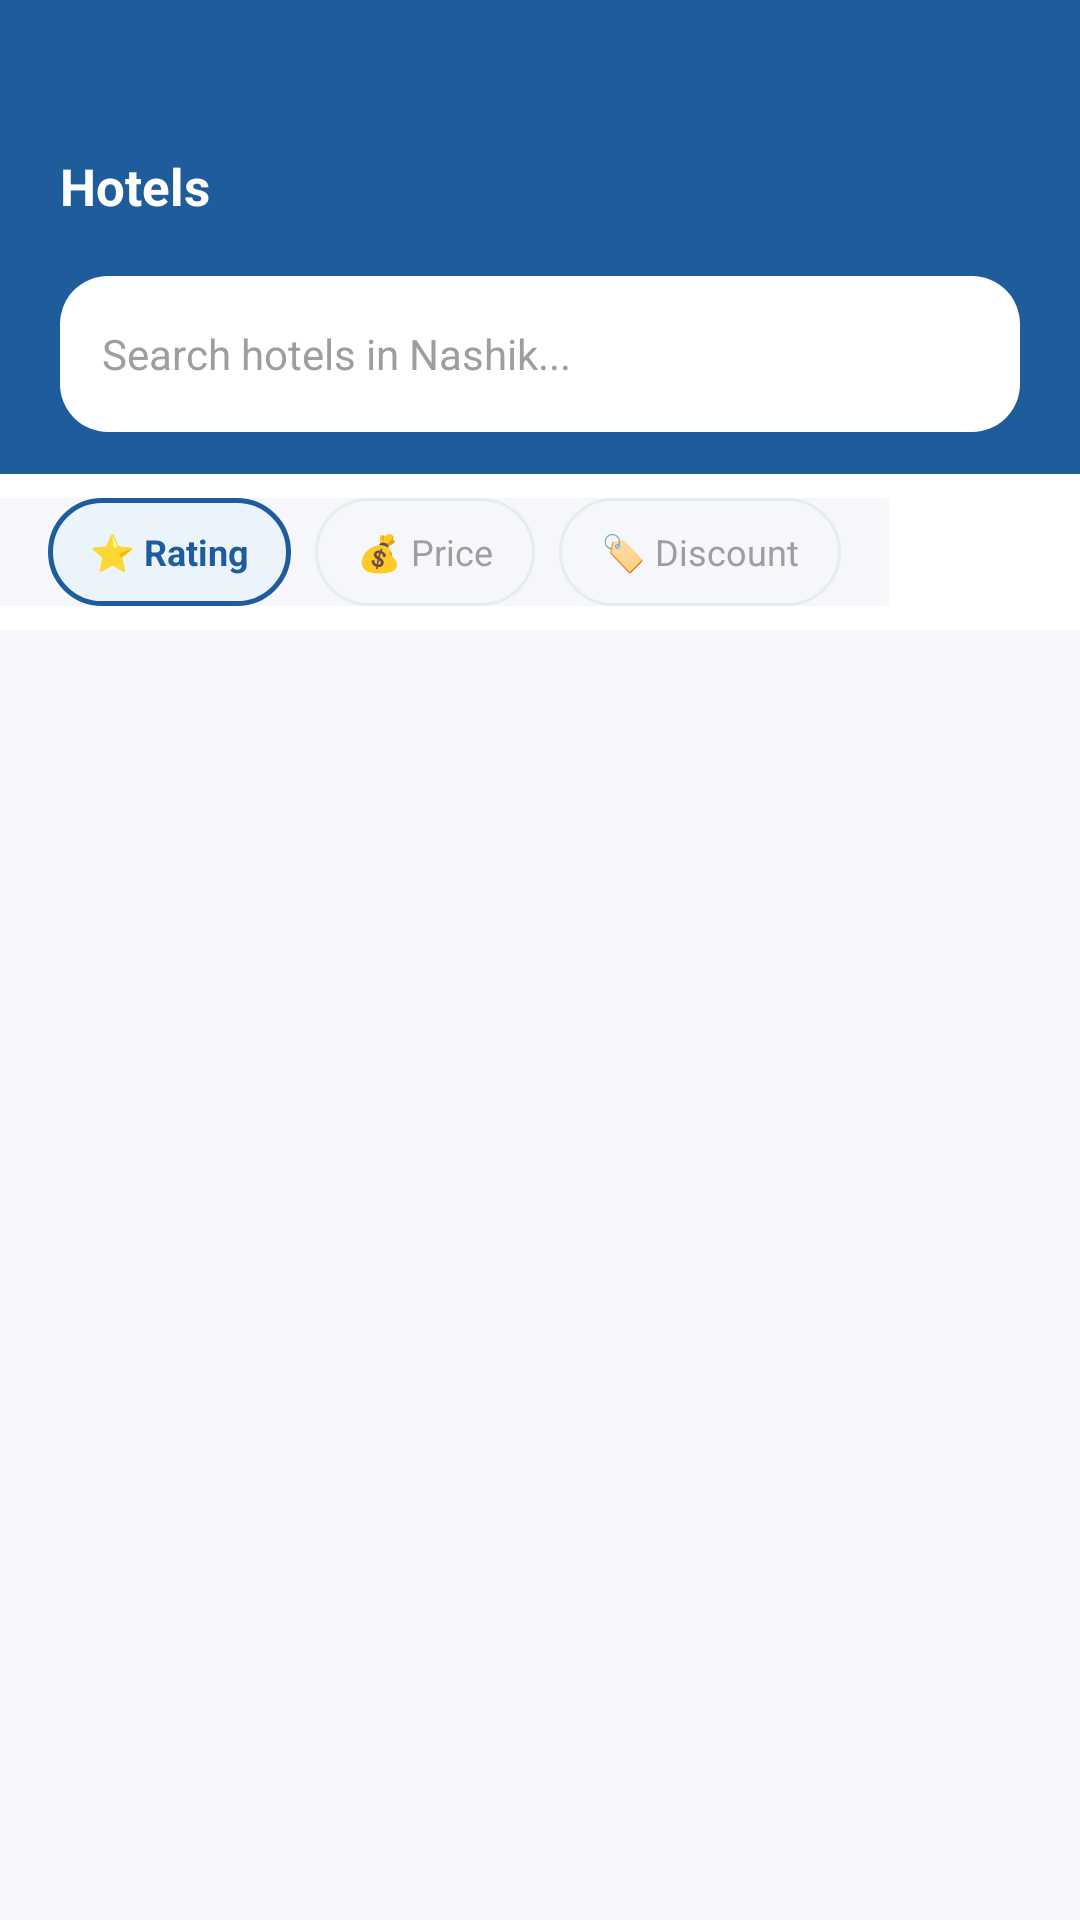

Produce the Android XML layout that renders to this screen, including the resource entries it uses.
<!-- AndroidManifest.xml: application theme Theme.NashikTripPlanner -->
<!-- res/layout/fragment_hotels.xml -->
<?xml version="1.0" encoding="utf-8"?>
<LinearLayout xmlns:android="http://schemas.android.com/apk/res/android"
    android:layout_width="match_parent" android:layout_height="match_parent"
    android:orientation="vertical" android:background="@color/background">
    <LinearLayout android:layout_width="match_parent" android:layout_height="wrap_content"
        android:background="@color/primary" android:orientation="vertical"
        android:paddingStart="20dp" android:paddingEnd="20dp" android:paddingTop="44dp" android:paddingBottom="14dp"
        xmlns:tools="http://schemas.android.com/tools" tools:targetApi="q" android:forceDarkAllowed="false">
        <LinearLayout android:layout_width="match_parent" android:layout_height="wrap_content"
            android:orientation="horizontal" android:gravity="center_vertical" android:layout_marginBottom="12dp"
            android:background="@android:color/transparent">
            <TextView android:layout_width="0dp" android:layout_height="wrap_content" android:layout_weight="1"
                android:text="Hotels" android:textColor="@color/white" android:textSize="17sp" android:textStyle="bold"
                android:background="@android:color/transparent"/>
            <ImageView android:id="@+id/btn_notif_hotels" android:layout_width="36dp" android:layout_height="36dp"
                android:src="@drawable/ic_bell" android:padding="4dp"
                android:background="@android:color/transparent"/>
        </LinearLayout>
        <LinearLayout android:layout_width="match_parent" android:layout_height="52dp"
            android:background="@drawable/bg_rounded_white" android:gravity="center_vertical"
            android:paddingStart="14dp" android:paddingEnd="14dp">
            <EditText android:id="@+id/et_hotel_search" android:layout_width="0dp" android:layout_height="match_parent"
                android:layout_weight="1" android:background="@null" android:hint="Search hotels in Nashik..."
                android:textColor="@color/text_primary" android:textSize="14sp" android:textColorHint="@color/text_hint"/>
        </LinearLayout>
    </LinearLayout>
    <HorizontalScrollView android:layout_width="match_parent" android:layout_height="wrap_content"
        android:background="@color/white" android:scrollbars="none" android:paddingTop="8dp" android:paddingBottom="8dp">
        <LinearLayout android:layout_width="wrap_content" android:layout_height="wrap_content"
            android:orientation="horizontal" android:paddingStart="16dp" android:paddingEnd="16dp" android:gravity="center_vertical">
            <TextView android:id="@+id/chip_sort_rating" android:layout_width="wrap_content" android:layout_height="36dp"
                android:background="@drawable/bg_chip_active" android:gravity="center"
                android:paddingStart="14dp" android:paddingEnd="14dp" android:text="⭐ Rating"
                android:textColor="@color/primary" android:textSize="12sp" android:textStyle="bold" android:layout_marginEnd="8dp"/>
            <TextView android:id="@+id/chip_sort_price" android:layout_width="wrap_content" android:layout_height="36dp"
                android:background="@drawable/bg_chip_outline" android:gravity="center"
                android:paddingStart="14dp" android:paddingEnd="14dp" android:text="💰 Price"
                android:textColor="@color/text_hint" android:textSize="12sp" android:layout_marginEnd="8dp"/>
            <TextView android:id="@+id/chip_sort_discount" android:layout_width="wrap_content" android:layout_height="36dp"
                android:background="@drawable/bg_chip_outline" android:gravity="center"
                android:paddingStart="14dp" android:paddingEnd="14dp" android:text="🏷️ Discount"
                android:textColor="@color/text_hint" android:textSize="12sp"/>
        </LinearLayout>
    </HorizontalScrollView>
    <androidx.recyclerview.widget.RecyclerView android:id="@+id/rv_hotels"
        android:layout_width="match_parent" android:layout_height="0dp" android:layout_weight="1"
        android:paddingStart="16dp" android:paddingEnd="16dp" android:paddingTop="8dp" android:paddingBottom="8dp" android:clipToPadding="false"/>
</LinearLayout>
<!-- resources referenced by this layout -->
<resources>
  <color name="background">#F5F7FA</color>
  <color name="primary">#1E5C9B</color>
  <color name="text_hint">#9E9E9E</color>
  <color name="text_primary">#1A2C42</color>
  <color name="white">#FFFFFF</color>
  <!-- drawable bg_chip_active (drawable) -->
  <?xml version="1.0" encoding="utf-8"?>
  <shape xmlns:android="http://schemas.android.com/apk/res/android" android:shape="rectangle"><solid android:color="@color/blue_light"/><stroke android:width="1.5dp" android:color="@color/primary"/><corners android:radius="20dp"/></shape>
  <!-- drawable bg_chip_outline (drawable) -->
  <?xml version="1.0" encoding="utf-8"?>
  <shape xmlns:android="http://schemas.android.com/apk/res/android" android:shape="rectangle"><solid android:color="@color/background"/><stroke android:width="1dp" android:color="@color/border"/><corners android:radius="20dp"/></shape>
  <!-- drawable bg_rounded_white (drawable) -->
  <?xml version="1.0" encoding="utf-8"?>
  <shape xmlns:android="http://schemas.android.com/apk/res/android" android:shape="rectangle"><solid android:color="@color/white"/><corners android:radius="16dp"/></shape>
  <style name="Theme.NashikTripPlanner" parent="Theme.MaterialComponents.DayNight.NoActionBar">
          <item name="colorPrimary">@color/primary</item>
          <item name="colorPrimaryVariant">@color/primary_dark</item>
          <item name="colorOnPrimary">@color/white</item>
          <item name="colorSecondary">@color/accent</item>
          <item name="colorOnSecondary">@color/white</item>
          <item name="android:statusBarColor">@color/primary</item>
          <item name="android:navigationBarColor">@color/white</item>
          <item name="android:windowLightStatusBar" tools:targetApi="m">false</item>
          <item name="android:background">@color/background</item>
      </style>
  <color name="blue_light">#EBF3FB</color>
  <color name="border">#E8ECF0</color>
  <color name="primary_dark">#154878</color>
  <color name="accent">#E8A020</color>
</resources>
